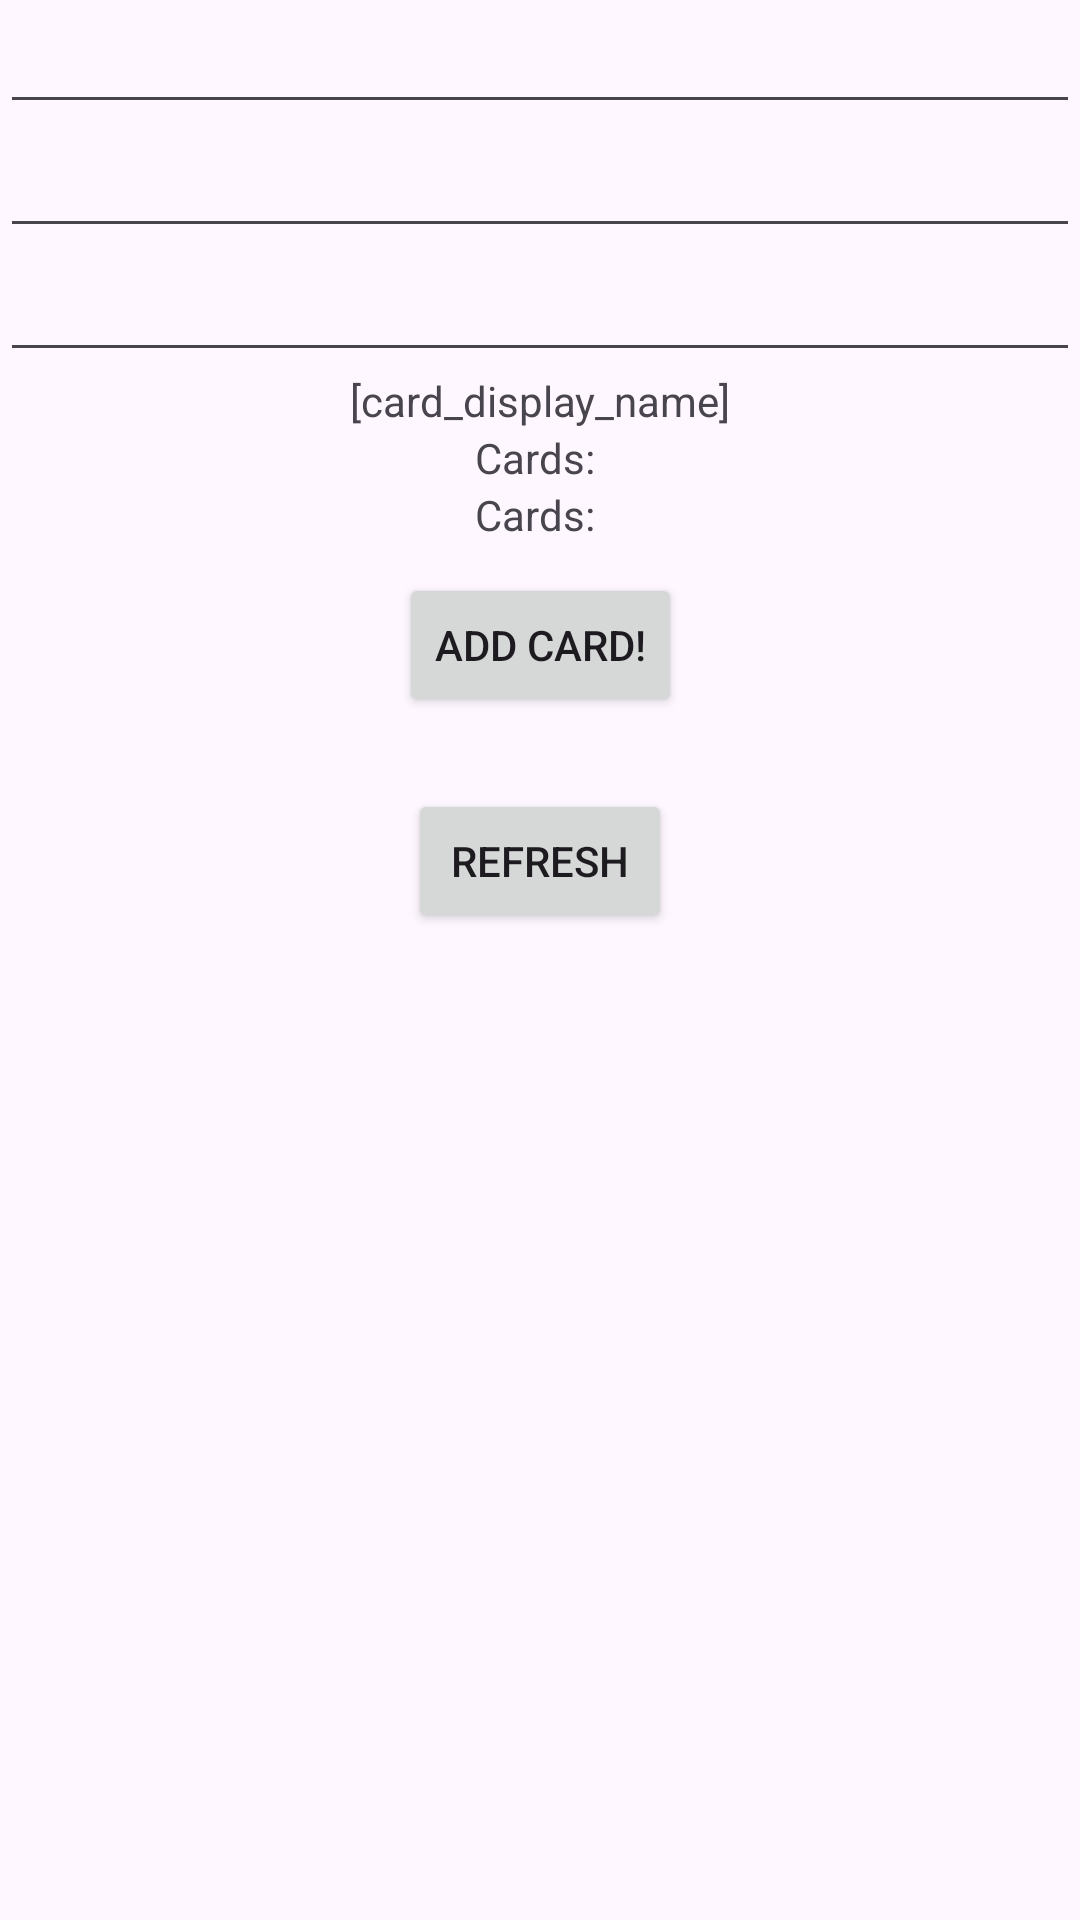

Here is an Android app screen rendered from its layout file. Give the layout XML and the strings, colors and styles it references.
<!-- AndroidManifest.xml: application theme Theme.PartyKal -->
<!-- res/layout/activity_cardtest.xml -->
<?xml version="1.0" encoding="utf-8"?>
<androidx.constraintlayout.widget.ConstraintLayout xmlns:android="http://schemas.android.com/apk/res/android"
    xmlns:app="http://schemas.android.com/apk/res-auto"
    xmlns:tools="http://schemas.android.com/tools"
    android:layout_width="match_parent"
    android:layout_height="match_parent"
    tools:context=".CardTestActivity">

    <EditText
        android:id="@+id/et_add_card_name"
        android:layout_width="0dp"
        android:layout_height="wrap_content"
        android:ems="10"
        android:inputType="text"
        android:text=""
        app:layout_constraintEnd_toEndOf="parent"
        app:layout_constraintStart_toStartOf="parent"
        app:layout_constraintTop_toTopOf="parent" />
    <EditText
        android:id="@+id/et_add_card_description"
        android:layout_width="0dp"
        android:layout_height="wrap_content"
        android:ems="10"
        android:inputType="text"
        android:text=""
        app:layout_constraintEnd_toEndOf="parent"
        app:layout_constraintStart_toStartOf="parent"
        app:layout_constraintTop_toBottomOf="@+id/et_add_card_name" />
    <EditText
        android:id="@+id/et_add_card_points"
        android:layout_width="0dp"
        android:layout_height="wrap_content"
        android:ems="10"
        android:inputType="number"
        android:text=""
        app:layout_constraintEnd_toEndOf="parent"
        app:layout_constraintStart_toStartOf="parent"
        app:layout_constraintTop_toBottomOf="@+id/et_add_card_description" />

    <TextView
        android:id="@+id/tv_card_display_name"
        android:layout_width="wrap_content"
        android:layout_height="wrap_content"
        android:text="@string/card_display_name"
        app:layout_constraintEnd_toEndOf="parent"
        app:layout_constraintStart_toStartOf="parent"
        app:layout_constraintTop_toBottomOf="@+id/et_add_card_points" />

    <TextView
        android:id="@+id/tv_entry_amount"
        android:layout_width="wrap_content"
        android:layout_height="wrap_content"
        android:text="@string/tv_card_amount"
        app:layout_constraintEnd_toEndOf="parent"
        app:layout_constraintStart_toStartOf="parent"
        app:layout_constraintTop_toBottomOf="@+id/tv_card_display_name" />

    <TextView
        android:id="@+id/tv_card_amount"
        android:layout_width="wrap_content"
        android:layout_height="wrap_content"
        android:text="@string/tv_card_amount"
        app:layout_constraintEnd_toEndOf="parent"
        app:layout_constraintStart_toStartOf="parent"
        app:layout_constraintTop_toBottomOf="@+id/tv_entry_amount" />

    <Button
        android:id="@+id/btn_add_card"
        android:layout_width="wrap_content"
        android:layout_height="wrap_content"
        android:layout_marginTop="48dp"
        android:text="@string/btn_add_card"
        android:onClick="addCard"
        app:layout_constraintEnd_toEndOf="parent"
        app:layout_constraintStart_toStartOf="parent"
        app:layout_constraintTop_toBottomOf="@+id/tv_card_display_name" />

    <Button
        android:id="@+id/button"
        android:layout_width="wrap_content"
        android:layout_height="wrap_content"
        android:layout_marginTop="24dp"
        android:text="@string/btn_refresh_output"
        android:onClick="refreshValues"
        app:layout_constraintEnd_toEndOf="parent"
        app:layout_constraintStart_toStartOf="parent"
        app:layout_constraintTop_toBottomOf="@+id/btn_add_card" />

</androidx.constraintlayout.widget.ConstraintLayout>
<!-- resources referenced by this layout -->
<resources>
  <string name="btn_add_card">Add Card!</string>
  <string name="btn_refresh_output">Refresh</string>
  <string name="card_display_name" translatable="false">[card_display_name]</string>
  <string name="tv_card_amount">"Cards: "</string>
  <style name="Theme.PartyKal" parent="Base.Theme.PartyKal" />
  <style name="Base.Theme.PartyKal" parent="Theme.Material3.DayNight.NoActionBar">
          
          
      </style>
</resources>
